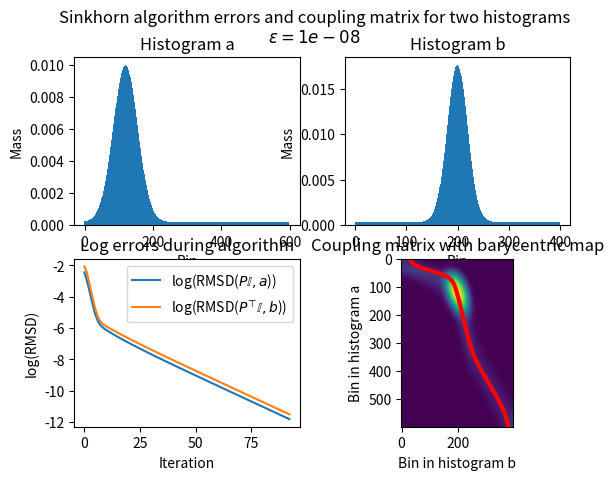

Source code (Python):
import numpy as np 
import matplotlib.pyplot as plt

## ================================================================= ##
# HISTOGRAM FUNCTIONS

def get_gaussian_histogram(n, x0, sigma, min_mass=0.02):
	'''
	Function that returns a histogram based on a gaussian function
	exp(-(bins-x0)**2/(2*sigma**2))

	n - number of bins
	x0 - center of gauss curve
	sigma - standard deviation
	min_mass - mass to add to all bins before normalization
	'''

	#get the x-values of the bins first
	bins = np.linspace(0,1,n) 
	#calculate the guassian histogram
	h = np.exp(-(bins-x0)**2/(2*sigma**2))
	#add min_mass
	h += min_mass
	#normalize and return histogram mass
	return h/np.sum(h)


def get_histogram(n, func, min_mass=0.02):
	'''
	Function that returns a histogram based on any function

	n - number of bins
	func - any function used to calculate the histogram
	min_mass - mass to add to all bins before normalization
	'''

	bins = np.linspace(0,1,n) 

	h = func(bins)
	h += min_mass

	return h/np.sum(h)


## ================================================================= ##
# Wasserstein distance via Sinkhorn's algorithm

def sinkhorn(a, b, epsilon, max_iter=10000, converge_thresh=10**-5):
	'''
	Function that implements the Sinkhorn algorithm to obtain the optimal coupling matrix P
	between two distributions a and b (in this case normalized histograms).
	We first calculate the ground-cost-matrix C followed by the Gibbs kernel K.

	The algorithm is as follows:
	v0 = np.ones(len(a))
	u <- a/np.dot(K, v)
	v <- b/np.dot(K.T, u)

	We can check our progress by calculating the RMSD between the current approximate 
	distributions a_app and b_app and our original a and b. We obtain a_app and b_app as 
	follows:
	a_app = u * (K@v)
	b_app = v * (K.T@u)

	Numpy uses * for elementwise mult and @ for matrix mult.
	
	The RMSD is then simply given by np.sqrt(np.sum(a-a_app)**2).
	'''

	#RMSD function for two distributions x1 and x2
	RMSD = lambda x1, x2: np.sqrt(np.sum((x1-x2)**2))


	## =========== ##
	#calculate ground-cost-matrix
	#we use the square of the distance between the bins as the cost
	Y, X = np.meshgrid(np.linspace(0,1,len(a)), np.linspace(0,1,len(b)))
	C = (X-Y)**2

	#calculate the gibbs kernel:
	K = np.exp(-C/epsilon).T

	## =========== ##
	#algorithm part

	#initialize v as identity vector. We get u from v later
	Im = np.ones(len(a))
	In = np.ones(len(b))
	v = In

	#follow deviations during iterations
	error_a = []
	error_b = []

	converged = False
	i = 0
	while i < max_iter and not converged:
		## =========== ##
		#iteration part one
		u = a/(K @ v)
		#Calculate error
		approx_b = v * (np.dot(K.T, u))
		error_b.append(RMSD(b, approx_b))

		## =========== ##
		#iteration part two
		v = b/(K.T @ u)
		#calculate error
		approx_a = u * (np.dot(K, v))
		error_a.append(RMSD(a, approx_a))

		#check if the algorithm has converged
		converged = error_a[-1] < converge_thresh and error_b[-1] < converge_thresh

		i += 1


	#calculate P
	P = np.diag(u) @ K @ np.diag(v)

	#calculate baryocentric map

	bc_map = np.dot(K, v*np.arange(len(b))) * u / a

	return P, error_a, error_b, bc_map

## ================================================================= ##
# MAIN

def func(x):
	return np.where(x < 0.5, x, 1-x)

def func2(x):
	return 0.5 - func(x)


### SETUP

#choose two histograms a and b:
a = get_gaussian_histogram(600, 0.2, 0.06)
# a = get_histogram(400, lambda x: 1-x**2)
# a = get_histogram(400, func, 0)
# a = get_histogram(500, lambda x: 1-x,0)

b = get_gaussian_histogram(400, 0.5, 0.05)
# b = get_histogram(600, lambda x: np.sin(x*10*3.14)+1)
# b = get_histogram(400, func2, 0)
# b = get_histogram(500, lambda x: x,0)


converge_thresh = 10**-8


### PLOTTING

#plot the histograms:
plt.suptitle(f'Sinkhorn algorithm errors and coupling matrix for two histograms\n$\epsilon={converge_thresh}$')
plt.subplot(2,2,1)
plt.title('Histogram a')
plt.xlabel('Bin')
plt.ylabel('Mass')
plt.bar(range(len(a)), a, width=1)
plt.subplot(2,2,2)
plt.title('Histogram b')
plt.xlabel('Bin')
plt.ylabel('Mass')
plt.bar(range(len(b)), b, width=1)

#get coupling matrix and errors
P, error_a, error_b, bc_map = sinkhorn(a, b, 0.01)

#Plot error
plt.subplot(2,2,3)
plt.title('Log errors during algorithm')
plt.xlabel('Iteration')
plt.ylabel('log(RMSD)')
plt.plot(range(len(error_a)), np.log(error_a), label='log(RMSD($P\mathbb{I}  , a$))')
plt.plot(range(len(error_b)), np.log(error_b), label='log(RMSD($P^⊤\mathbb{I}, b$))')
plt.legend()

#Plot coupling matrix
plt.subplot(2,2,4)
plt.title('Coupling matrix with barycentric map')
plt.xlabel('Bin in histogram b')
plt.ylabel('Bin in histogram a')
plt.imshow(np.log(P+1e-5))
#Calculate baryocentric map:
plt.plot(bc_map, range(len(a)), 'r', linewidth=3)

plt.show()

